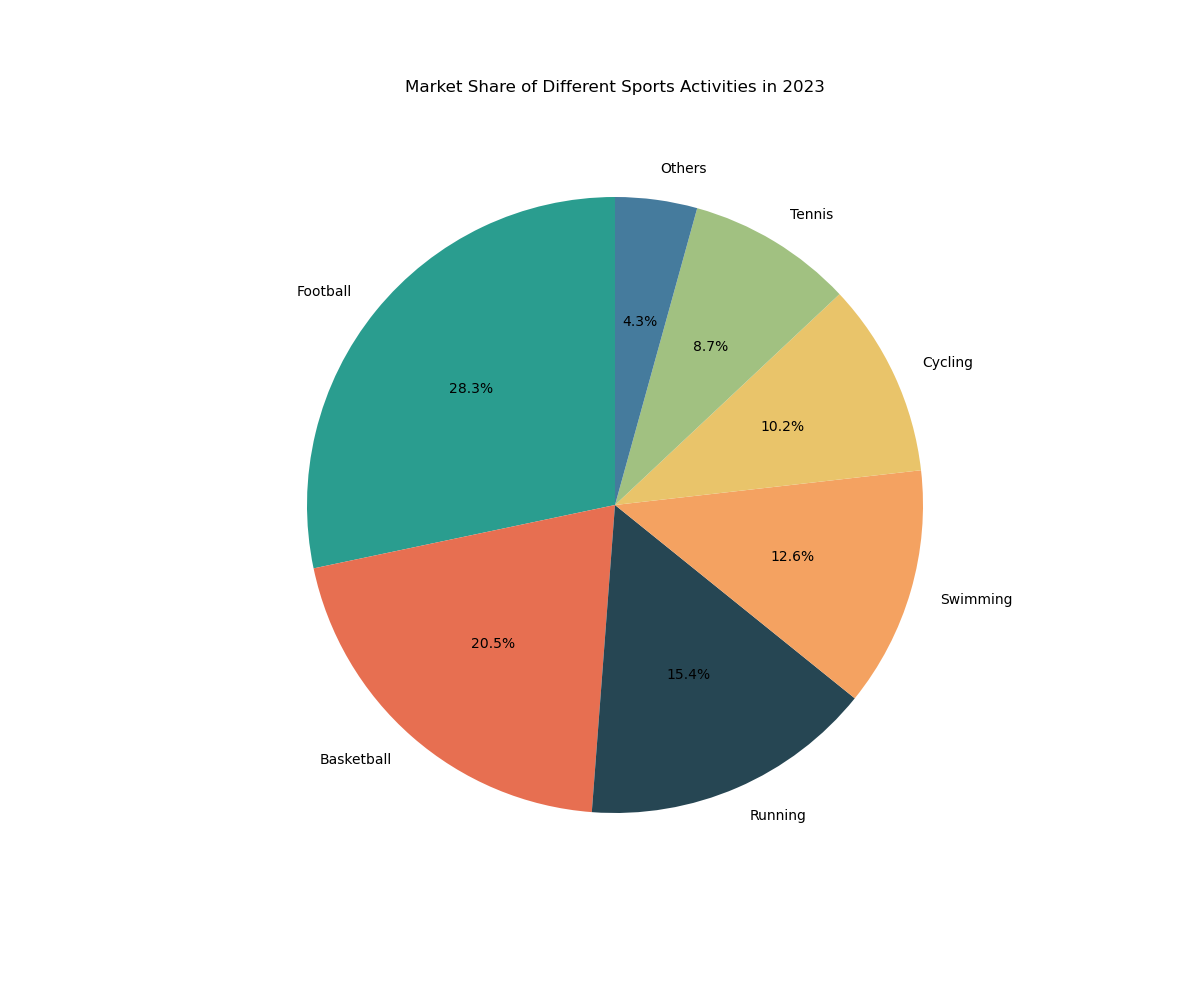

The file beside this chart, header and first rows:
Sport, Market Share, Color
Football, 28.3, #2a9d8f
Basketball, 20.5, #e76f51
Running, 15.4, #264653
Swimming, 12.6, #f4a261
Cycling, 10.2, #e9c46a
Tennis, 8.7, #a1c181
Others, 4.3, #457b9d
